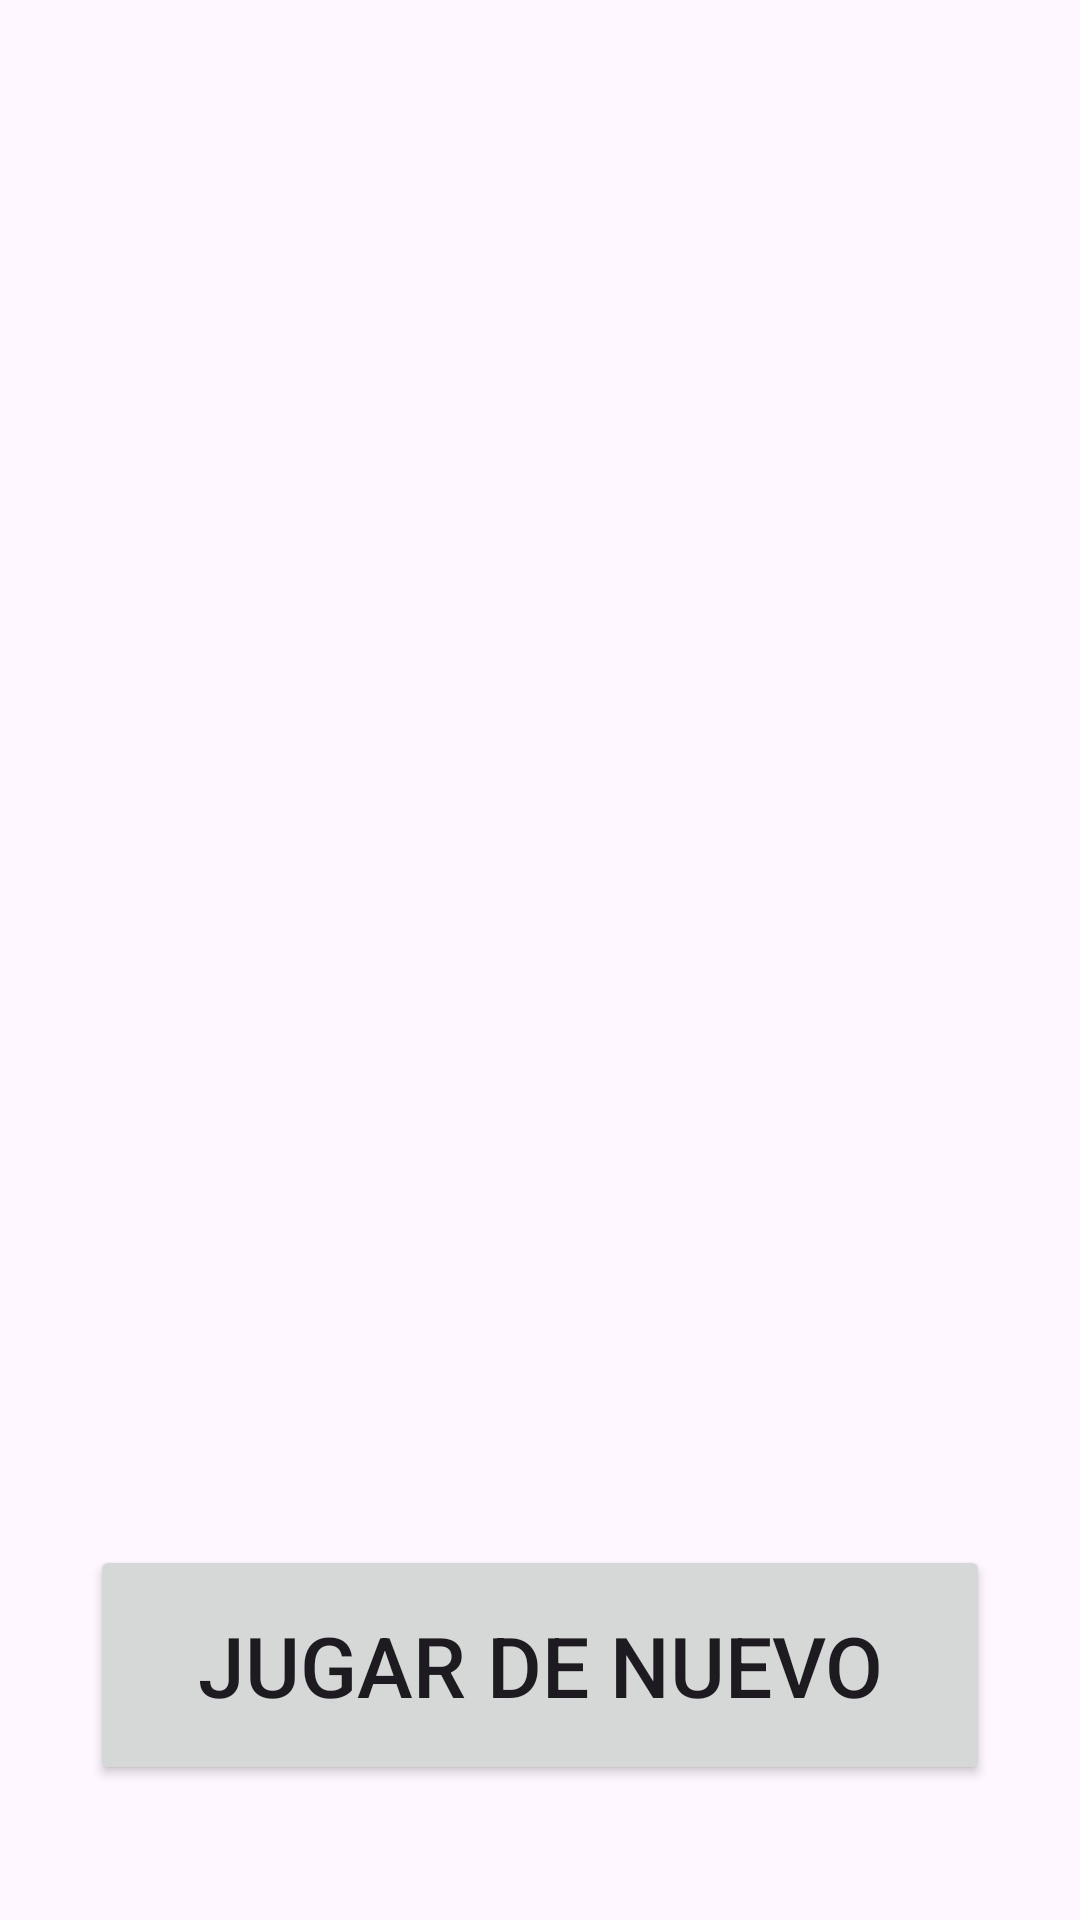

Layout XML and referenced resources for this Android screen:
<!-- AndroidManifest.xml: application theme Theme.GATO -->
<!-- res/layout/third.xml -->
<?xml version="1.0" encoding="utf-8"?>
<androidx.constraintlayout.widget.ConstraintLayout xmlns:android="http://schemas.android.com/apk/res/android"
    android:layout_width="match_parent"
    android:layout_height="match_parent"
    xmlns:app="http://schemas.android.com/apk/res-auto">

    <TextView
        android:id="@+id/cuadro"
        android:layout_width="wrap_content"
        android:layout_height="300dp"
        app:layout_constraintEnd_toEndOf="parent"
        app:layout_constraintStart_toStartOf="parent"
        app:layout_constraintTop_toTopOf="parent"
        app:layout_constraintBottom_toBottomOf="parent"
        android:textSize="70dp"
        android:textAlignment="center"
        />

    <Button
        android:layout_width="300dp"
        android:layout_height="80dp"
        app:layout_constraintTop_toBottomOf="@id/cuadro"
        app:layout_constraintBottom_toBottomOf="parent"
        app:layout_constraintStart_toStartOf="parent"
        app:layout_constraintEnd_toEndOf="parent"
        android:textSize="28dp"
        android:text="JUGAR DE NUEVO"
        android:onClick="againplay"
        />

</androidx.constraintlayout.widget.ConstraintLayout>
<!-- resources referenced by this layout -->
<resources>
  <style name="Theme.GATO" parent="Base.Theme.GATO" />
  <style name="Base.Theme.GATO" parent="Theme.Material3.DayNight.NoActionBar">
          
          
      </style>
</resources>
